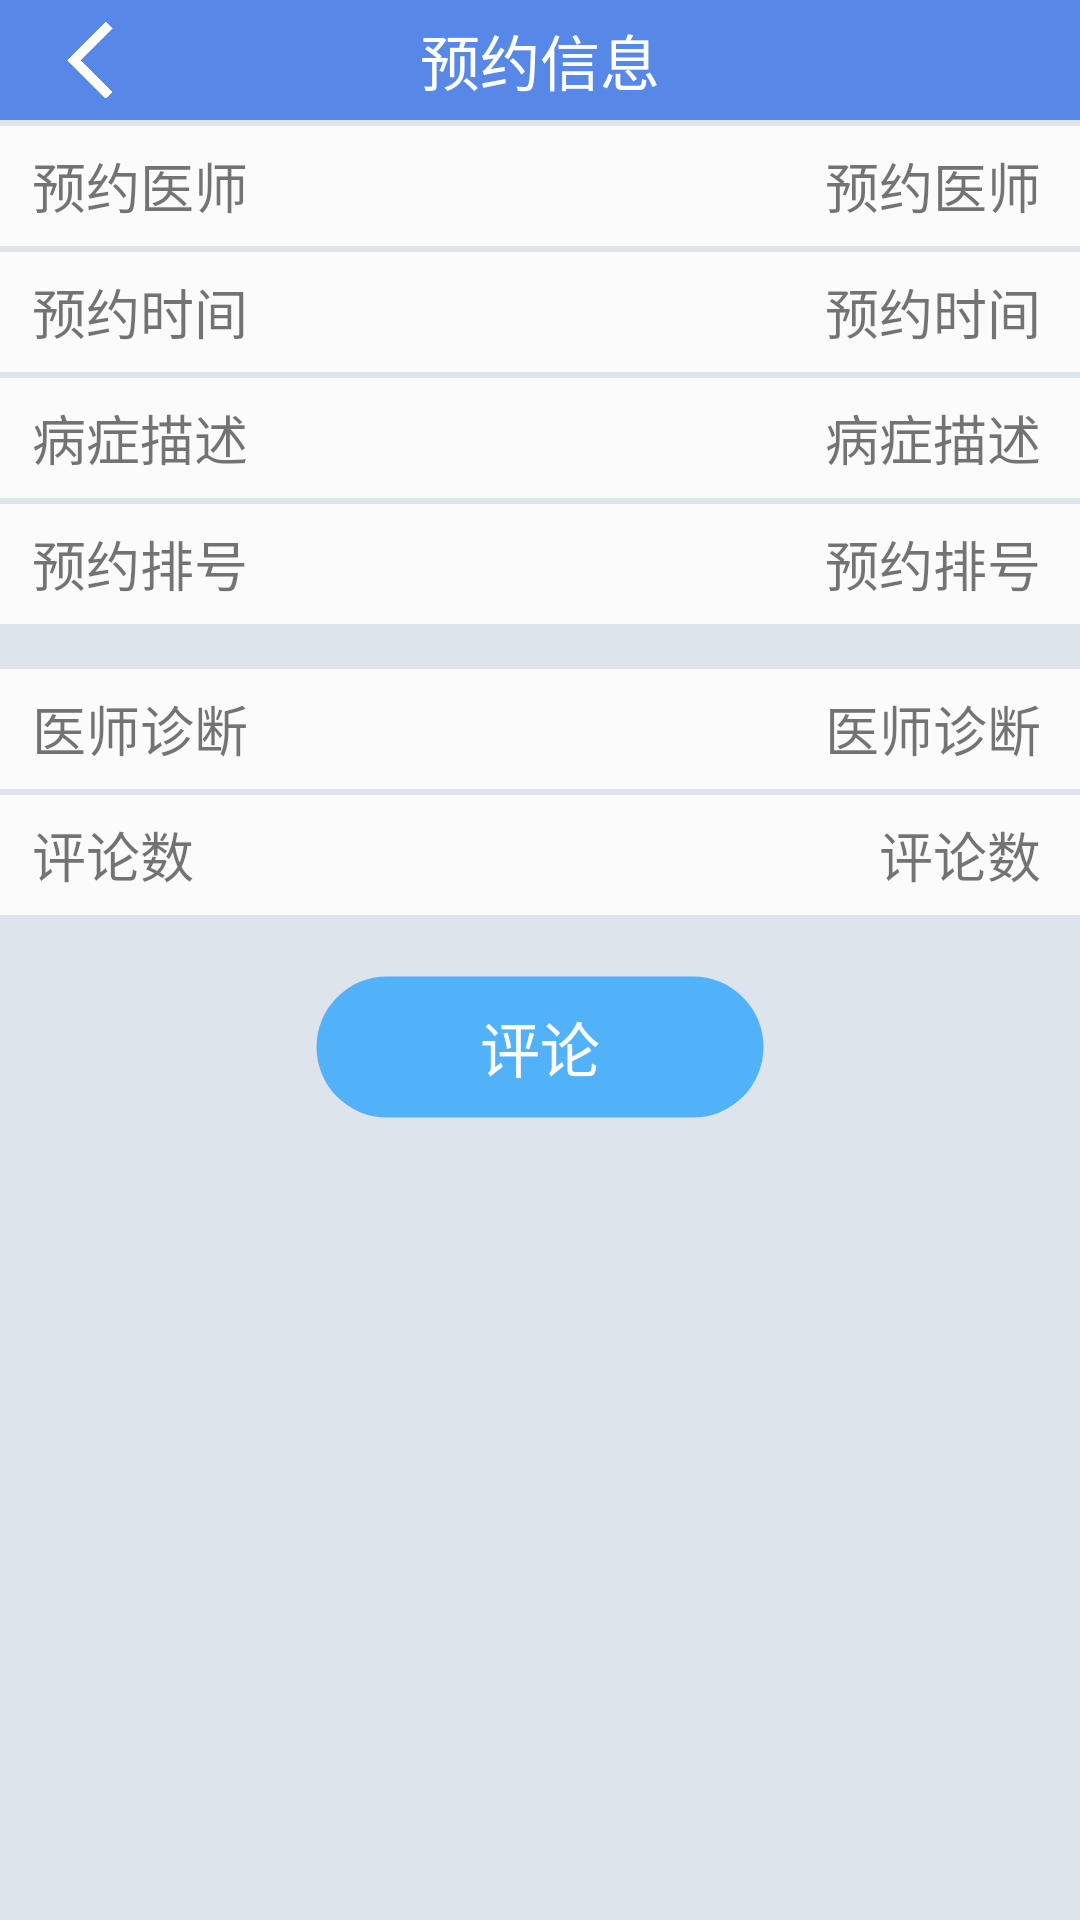

Produce the Android XML layout that renders to this screen, including the resource entries it uses.
<!-- AndroidManifest.xml: application theme AppTheme -->
<!-- res/layout/activity_appoint_history.xml -->
<?xml version="1.0" encoding="utf-8"?>
<ScrollView xmlns:android="http://schemas.android.com/apk/res/android"
            android:layout_width="match_parent"
            android:layout_height="match_parent"
            android:background="#dee4ec">
    <LinearLayout
            android:layout_width="match_parent"
            android:layout_height="wrap_content"
            android:orientation="vertical">


        <LinearLayout
                android:orientation="horizontal"
                android:background="#5888e7"
                android:layout_width="match_parent"
                android:layout_height="40dp">

            <ImageView
                    android:layout_width="60dp"
                    android:layout_height="28dp"
                    android:layout_gravity="center_vertical"
                    android:id="@+id/img_history_back"
                    android:src="@drawable/back01"/>
            <TextView
                    android:text="预约信息"
                    android:textSize="20sp"
                    android:id="@+id/tv_my_appoint_list"
                    android:textColor="#ffffff"
                    android:layout_gravity="center_vertical"
                    android:layout_centerHorizontal="true"
                    android:layout_width="0dp"
                    android:layout_weight="1"
                    android:gravity="center_horizontal"
                    android:layout_height="wrap_content"/>
            <TextView
                    android:layout_width="60dp"
                    android:layout_height="match_parent"/>

        </LinearLayout>

        <LinearLayout
                android:layout_marginTop="2dp"
                android:orientation="horizontal"
                android:background="#fcfbfb"
                android:layout_width="match_parent"
                android:layout_height="40dp">

            <TextView
                    android:layout_weight="1"
                    android:layout_gravity="center_vertical"
                    android:layout_marginLeft="2dp"
                    android:text="  预约医师 "
                    android:textSize="18dp"
                    android:layout_width="wrap_content"
                    android:layout_height="wrap_content"/>
            <TextView
                    android:id="@+id/tv_history_doctorName"
                    android:layout_weight="1"
                    android:layout_gravity="center_vertical"
                    android:gravity="right"
                    android:layout_marginRight="13dp"
                    android:text="预约医师"
                    android:textSize="18dp"
                    android:singleLine="true"
                    android:layout_width="70dp"
                    android:layout_height="wrap_content"/>

        </LinearLayout>

        <LinearLayout
                android:layout_marginTop="2dp"
                android:orientation="horizontal"
                android:background="#fcfbfb"
                android:layout_width="match_parent"
                android:layout_height="40dp">

            <TextView
                    android:layout_weight="1"
                    android:layout_gravity="center_vertical"
                    android:layout_marginLeft="2dp"
                    android:text="  预约时间 "
                    android:textSize="18dp"
                    android:layout_width="wrap_content"
                    android:layout_height="wrap_content"/>
            <TextView
                    android:id="@+id/tv_history_seeTime"
                    android:layout_weight="1"
                    android:layout_gravity="center_vertical"
                    android:gravity="right"
                    android:layout_marginRight="13dp"
                    android:text="预约时间"
                    android:textSize="18dp"
                    android:singleLine="true"
                    android:layout_width="70dp"
                    android:layout_height="wrap_content"/>

        </LinearLayout>

        <LinearLayout
                android:layout_marginTop="2dp"
                android:orientation="horizontal"
                android:background="#fcfbfb"
                android:layout_width="match_parent"
                android:layout_height="40dp">

            <TextView
                    android:layout_weight="1"
                    android:layout_gravity="center_vertical"
                    android:layout_marginLeft="2dp"
                    android:text="  病症描述 "
                    android:textSize="18dp"
                    android:layout_width="wrap_content"
                    android:layout_height="wrap_content"/>
            <TextView
                    android:id="@+id/tv_history_disease"
                    android:layout_weight="1"
                    android:layout_gravity="center_vertical"
                    android:gravity="right"
                    android:layout_marginRight="13dp"
                    android:text="病症描述"
                    android:textSize="18dp"
                    android:singleLine="true"
                    android:layout_width="70dp"
                    android:layout_height="wrap_content"/>

        </LinearLayout>

        <LinearLayout
                android:layout_marginTop="2dp"
                android:orientation="horizontal"
                android:background="#fcfbfb"
                android:layout_width="match_parent"
                android:layout_height="40dp">

            <TextView
                    android:layout_weight="1"
                    android:layout_gravity="center_vertical"
                    android:layout_marginLeft="2dp"
                    android:text="  预约排号 "
                    android:textSize="18dp"
                    android:layout_width="wrap_content"
                    android:layout_height="wrap_content"/>
            <TextView
                    android:id="@+id/tv_history_dNumber"
                    android:layout_weight="1"
                    android:layout_gravity="center_vertical"
                    android:gravity="right"
                    android:layout_marginRight="13dp"
                    android:text="预约排号"
                    android:textSize="18dp"
                    android:singleLine="true"
                    android:layout_width="70dp"
                    android:layout_height="wrap_content"/>

        </LinearLayout>

        <LinearLayout
                android:layout_marginTop="15dp"
                android:orientation="horizontal"
                android:background="#fcfbfb"
                android:layout_width="match_parent"
                android:layout_height="40dp">

            <TextView
                    android:layout_weight="1"
                    android:layout_gravity="center_vertical"
                    android:layout_marginLeft="2dp"
                    android:text="  医师诊断 "
                    android:textSize="18dp"
                    android:layout_width="wrap_content"
                    android:layout_height="wrap_content"/>
            <TextView
                    android:id="@+id/tv_history_diagnose"
                    android:layout_weight="1"
                    android:layout_gravity="center_vertical"
                    android:gravity="right"
                    android:layout_marginRight="13dp"
                    android:text="医师诊断"
                    android:textSize="18dp"
                    android:singleLine="true"
                    android:layout_width="70dp"
                    android:layout_height="wrap_content"/>

        </LinearLayout>

        <LinearLayout
                android:layout_marginTop="2dp"
                android:orientation="horizontal"
                android:background="#fcfbfb"
                android:layout_width="match_parent"
                android:layout_height="40dp">

            <TextView
                    android:layout_weight="1"
                    android:layout_gravity="center_vertical"
                    android:layout_marginLeft="2dp"
                    android:text="  评论数 "
                    android:textSize="18dp"
                    android:layout_width="wrap_content"
                    android:layout_height="wrap_content"/>
            <TextView
                    android:id="@+id/tv_history_discuss"
                    android:layout_weight="1"
                    android:layout_gravity="center_vertical"
                    android:gravity="right"
                    android:layout_marginRight="13dp"
                    android:text="评论数"
                    android:textSize="18dp"
                    android:singleLine="true"
                    android:layout_width="70dp"
                    android:layout_height="wrap_content"/>

        </LinearLayout>

        <Button
                android:id="@+id/bt_history_discuss"
                android:layout_width="150dp"
                android:layout_height="wrap_content"
                android:textSize="20dp"
                android:layout_gravity="center"
                android:background="@drawable/button_back"
                android:text="评论"
                android:textColor="#ffffff"
                android:layout_marginTop="20dp"/>

    </LinearLayout>

</ScrollView>
<!-- resources referenced by this layout -->
<resources>
  <!-- drawable back01: png bitmap (drawable, 5440 bytes) -->
  <!-- drawable button_back (drawable) -->
  <?xml version="1.0" encoding="utf-8"?>
  <shape xmlns:android="http://schemas.android.com/apk/res/android">
  
      <corners android:radius="80dp" />
      <solid android:color="#51b2f9" />
  
      <stroke
          android:width="1dp"
          android:color="#00000000"/>
  
  </shape>
  <style name="AppTheme" parent="Theme.AppCompat.Light.DarkActionBar">
          
          <item name="colorPrimary">@color/colorPrimary</item>
          <item name="colorPrimaryDark">@color/colorPrimaryDark</item>
          <item name="colorAccent">@color/colorAccent</item>
      </style>
  <!-- not gathered from this repository: default colours our renderer supplied (Android Studio template values) -->
  <color name="colorPrimary">#FF6200EE</color>
  <color name="colorPrimaryDark">#FF3700B3</color>
  <color name="colorAccent">#FF03DAC5</color>
</resources>
